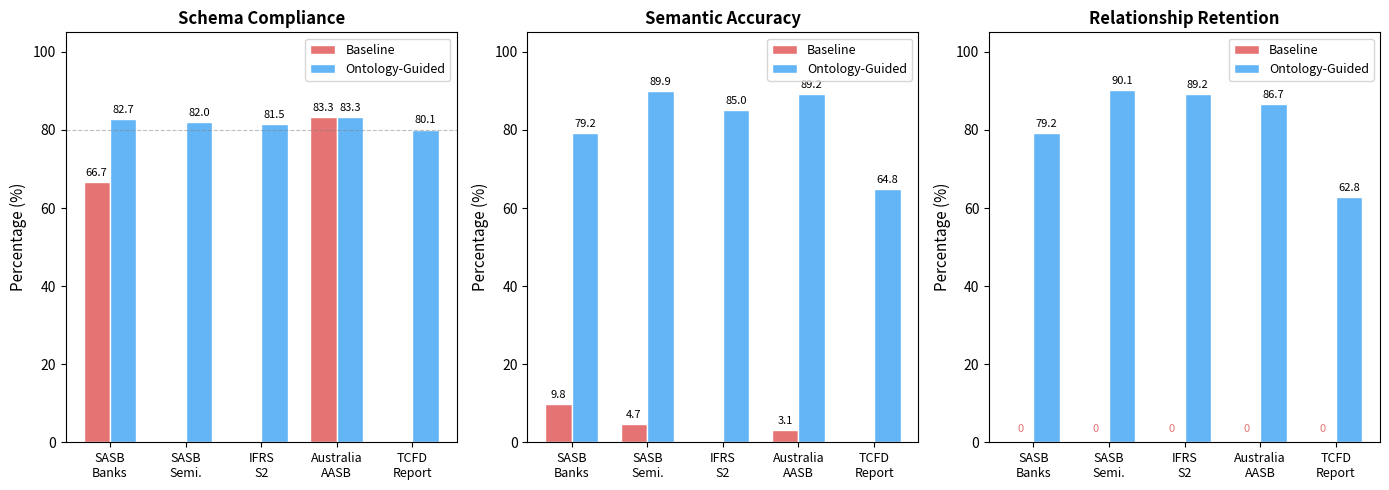

The matplotlib source for this figure: (Note: this script raises an exception after producing the figure.)
"""
Generate comparison diagram of three quality metrics (Schema Compliance, Semantic Accuracy,
Relationship Retention) across five documents for Baseline vs Ontology-Guided methods.
"""

import matplotlib
matplotlib.use('Agg')  # Use non-interactive backend
import matplotlib.pyplot as plt
import numpy as np
import os

# Data from validation reports
documents = ['SASB Banks', 'SASB Semi.', 'IFRS S2', 'Australia AASB', 'TCFD Report']
documents_short = ['SASB\nBanks', 'SASB\nSemi.', 'IFRS\nS2', 'Australia\nAASB', 'TCFD\nReport']

# Baseline metrics (from batch_baseline_validation.txt)
baseline_schema = [66.7, 0.0, 0.0, 83.3, 0.0]
baseline_semantic = [9.8, 4.7, 0.0, 3.1, 0.0]
baseline_relationship = [0.0, 0.0, 0.0, 0.0, 0.0]

# Ontology-Guided metrics (from validation_quality_metrics.csv)
ontology_schema = [82.72, 82.02, 81.48, 83.33, 80.09]
ontology_semantic = [79.25, 89.86, 85.00, 89.19, 64.77]
ontology_relationship = [79.25, 90.14, 89.23, 86.67, 62.79]

# Create figure with 3 subplots (one per metric)
fig, axes = plt.subplots(1, 3, figsize=(14, 5))

x = np.arange(len(documents))
width = 0.35

colors_baseline = '#E57373'  # Red
colors_ontology = '#64B5F6'  # Blue

# Plot 1: Schema Compliance
ax1 = axes[0]
bars1_base = ax1.bar(x - width/2, baseline_schema, width, label='Baseline', color=colors_baseline, edgecolor='white')
bars1_onto = ax1.bar(x + width/2, ontology_schema, width, label='Ontology-Guided', color=colors_ontology, edgecolor='white')
ax1.set_ylabel('Percentage (%)', fontsize=11)
ax1.set_title('Schema Compliance', fontsize=12, fontweight='bold')
ax1.set_xticks(x)
ax1.set_xticklabels(documents_short, fontsize=9)
ax1.set_ylim(0, 105)
ax1.legend(loc='upper right', fontsize=9)
ax1.axhline(y=80, color='gray', linestyle='--', alpha=0.5, linewidth=0.8)

# Add value labels
for bar in bars1_base:
    height = bar.get_height()
    if height > 0:
        ax1.annotate(f'{height:.1f}',
                    xy=(bar.get_x() + bar.get_width() / 2, height),
                    xytext=(0, 3), textcoords="offset points",
                    ha='center', va='bottom', fontsize=8)

for bar in bars1_onto:
    height = bar.get_height()
    ax1.annotate(f'{height:.1f}',
                xy=(bar.get_x() + bar.get_width() / 2, height),
                xytext=(0, 3), textcoords="offset points",
                ha='center', va='bottom', fontsize=8)

# Plot 2: Semantic Accuracy
ax2 = axes[1]
bars2_base = ax2.bar(x - width/2, baseline_semantic, width, label='Baseline', color=colors_baseline, edgecolor='white')
bars2_onto = ax2.bar(x + width/2, ontology_semantic, width, label='Ontology-Guided', color=colors_ontology, edgecolor='white')
ax2.set_ylabel('Percentage (%)', fontsize=11)
ax2.set_title('Semantic Accuracy', fontsize=12, fontweight='bold')
ax2.set_xticks(x)
ax2.set_xticklabels(documents_short, fontsize=9)
ax2.set_ylim(0, 105)
ax2.legend(loc='upper right', fontsize=9)

# Add value labels
for bar in bars2_base:
    height = bar.get_height()
    if height > 0:
        ax2.annotate(f'{height:.1f}',
                    xy=(bar.get_x() + bar.get_width() / 2, height),
                    xytext=(0, 3), textcoords="offset points",
                    ha='center', va='bottom', fontsize=8)

for bar in bars2_onto:
    height = bar.get_height()
    ax2.annotate(f'{height:.1f}',
                xy=(bar.get_x() + bar.get_width() / 2, height),
                xytext=(0, 3), textcoords="offset points",
                ha='center', va='bottom', fontsize=8)

# Plot 3: Relationship Retention
ax3 = axes[2]
bars3_base = ax3.bar(x - width/2, baseline_relationship, width, label='Baseline', color=colors_baseline, edgecolor='white')
bars3_onto = ax3.bar(x + width/2, ontology_relationship, width, label='Ontology-Guided', color=colors_ontology, edgecolor='white')
ax3.set_ylabel('Percentage (%)', fontsize=11)
ax3.set_title('Relationship Retention', fontsize=12, fontweight='bold')
ax3.set_xticks(x)
ax3.set_xticklabels(documents_short, fontsize=9)
ax3.set_ylim(0, 105)
ax3.legend(loc='upper right', fontsize=9)

# Add value labels
for bar in bars3_base:
    height = bar.get_height()
    if height > 0:
        ax3.annotate(f'{height:.1f}',
                    xy=(bar.get_x() + bar.get_width() / 2, height),
                    xytext=(0, 3), textcoords="offset points",
                    ha='center', va='bottom', fontsize=8)

for bar in bars3_onto:
    height = bar.get_height()
    ax3.annotate(f'{height:.1f}',
                xy=(bar.get_x() + bar.get_width() / 2, height),
                xytext=(0, 3), textcoords="offset points",
                ha='center', va='bottom', fontsize=8)

# Add "0%" labels for baseline relationship retention
for i, bar in enumerate(bars3_base):
    ax3.annotate('0',
                xy=(bar.get_x() + bar.get_width() / 2, 2),
                ha='center', va='bottom', fontsize=8, color=colors_baseline)

plt.tight_layout()

# Save figure
output_dir = os.path.dirname(os.path.dirname(os.path.abspath(__file__)))
output_path = os.path.join(output_dir, 'figures', 'quality_metrics_comparison.png')
os.makedirs(os.path.dirname(output_path), exist_ok=True)
plt.savefig(output_path, dpi=300, bbox_inches='tight', facecolor='white')
plt.savefig(output_path.replace('.png', '.pdf'), bbox_inches='tight', facecolor='white')
print(f"Saved to: {output_path}")
print(f"PDF saved to: {output_path.replace('.png', '.pdf')}")
plt.close()
